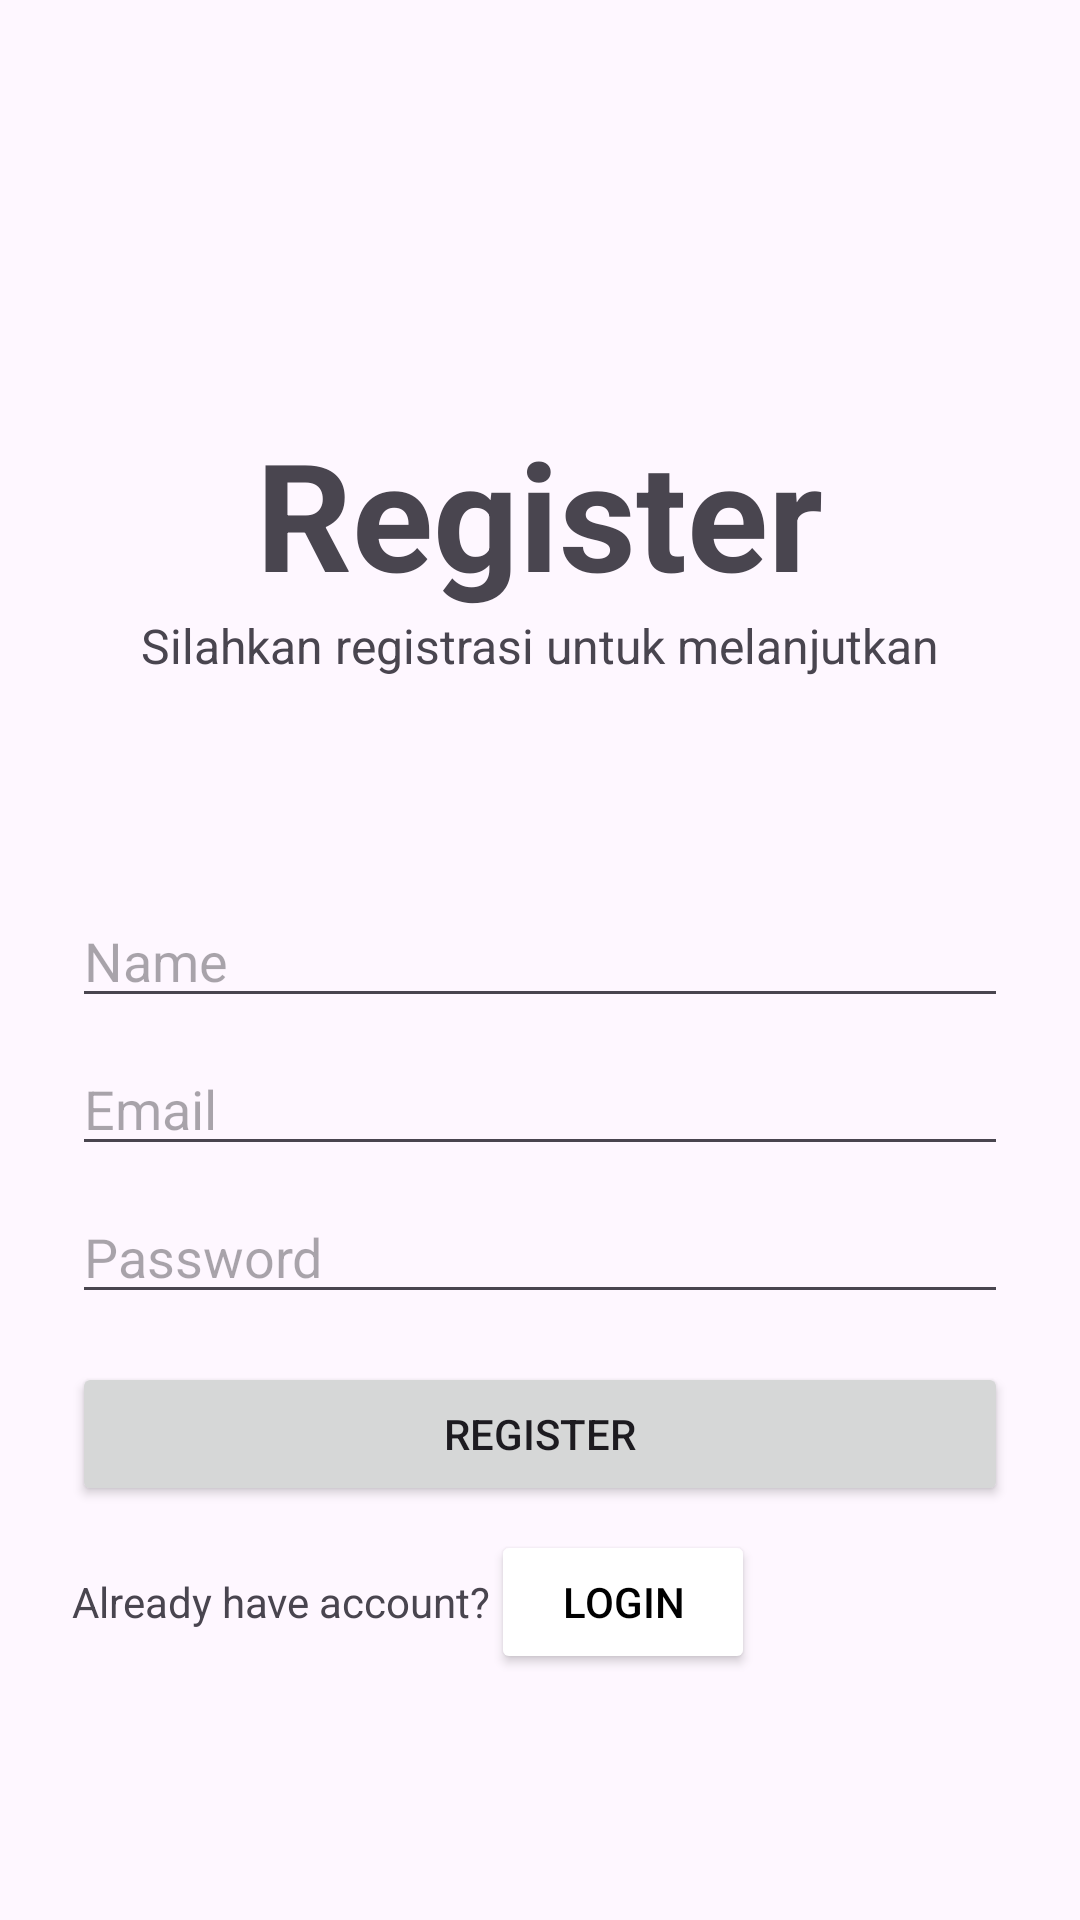

Layout XML and referenced resources for this Android screen:
<!-- AndroidManifest.xml: application theme Theme.EffiPlanner -->
<!-- res/layout/activity_register.xml -->
<?xml version="1.0" encoding="utf-8"?>
<LinearLayout
    xmlns:android="http://schemas.android.com/apk/res/android"
    xmlns:tools="http://schemas.android.com/tools"
    android:layout_width="match_parent"
    android:layout_height="match_parent"
    android:gravity="center"
    android:orientation="vertical">

    <LinearLayout
        android:layout_width="match_parent"
        android:layout_height="wrap_content"
        android:gravity="center"
        android:orientation="vertical"
        android:layout_marginTop="80dp"
        android:layout_marginBottom="48dp">
        <TextView
            android:layout_width="wrap_content"
            android:layout_height="wrap_content"
            android:text="Register"
            android:textSize="50dp"
            android:textStyle="bold" />
        <TextView
            android:layout_width="wrap_content"
            android:layout_height="wrap_content"
            android:text="Silahkan registrasi untuk melanjutkan"
            android:textSize="16dp" />
    </LinearLayout>

    <LinearLayout
        android:layout_width="match_parent"
        android:layout_height="wrap_content"
        android:padding="24dp"
        android:orientation="vertical">

        <EditText
            android:id="@+id/edit_name"
            android:layout_marginBottom="8dp"
            android:layout_width="match_parent"
            android:layout_height="wrap_content"
            android:inputType="text"
            android:hint="Name"/>
        <EditText
            android:id="@+id/edit_email"
            android:layout_marginBottom="8dp"
            android:layout_width="match_parent"
            android:layout_height="wrap_content"
            android:inputType="textEmailAddress"
            android:hint="Email"/>

        <EditText
            android:id="@+id/edit_password"
            android:layout_marginBottom="8dp"
            android:layout_width="match_parent"
            android:layout_height="wrap_content"
            android:inputType="textPassword"
            android:hint="Password"/>

        <Button
            android:id="@+id/register_button"
            android:layout_marginVertical="8dp"
            android:layout_width="match_parent"
            android:layout_height="wrap_content"
            android:text="Register"/>

        <LinearLayout
            android:layout_width="match_parent"
            android:layout_height="match_parent"
            android:orientation="horizontal">

            <TextView
                android:layout_width="wrap_content"
                android:layout_height="wrap_content"
                android:text="Already have account?"/>

            <Button
                android:id="@+id/login_button"
                android:layout_width="wrap_content"
                android:layout_height="wrap_content"
                android:backgroundTint="@color/white"
                android:textColor="@color/black"
                android:text="Login"/>

        </LinearLayout>
    </LinearLayout>

</LinearLayout>
<!-- resources referenced by this layout -->
<resources>
  <color name="black">#FF000000</color>
  <color name="white">#FFFFFFFF</color>
  <style name="Theme.EffiPlanner" parent="Base.Theme.EffiPlanner" />
  <style name="Base.Theme.EffiPlanner" parent="Theme.Material3.DayNight.NoActionBar">
          
          
      </style>
</resources>
